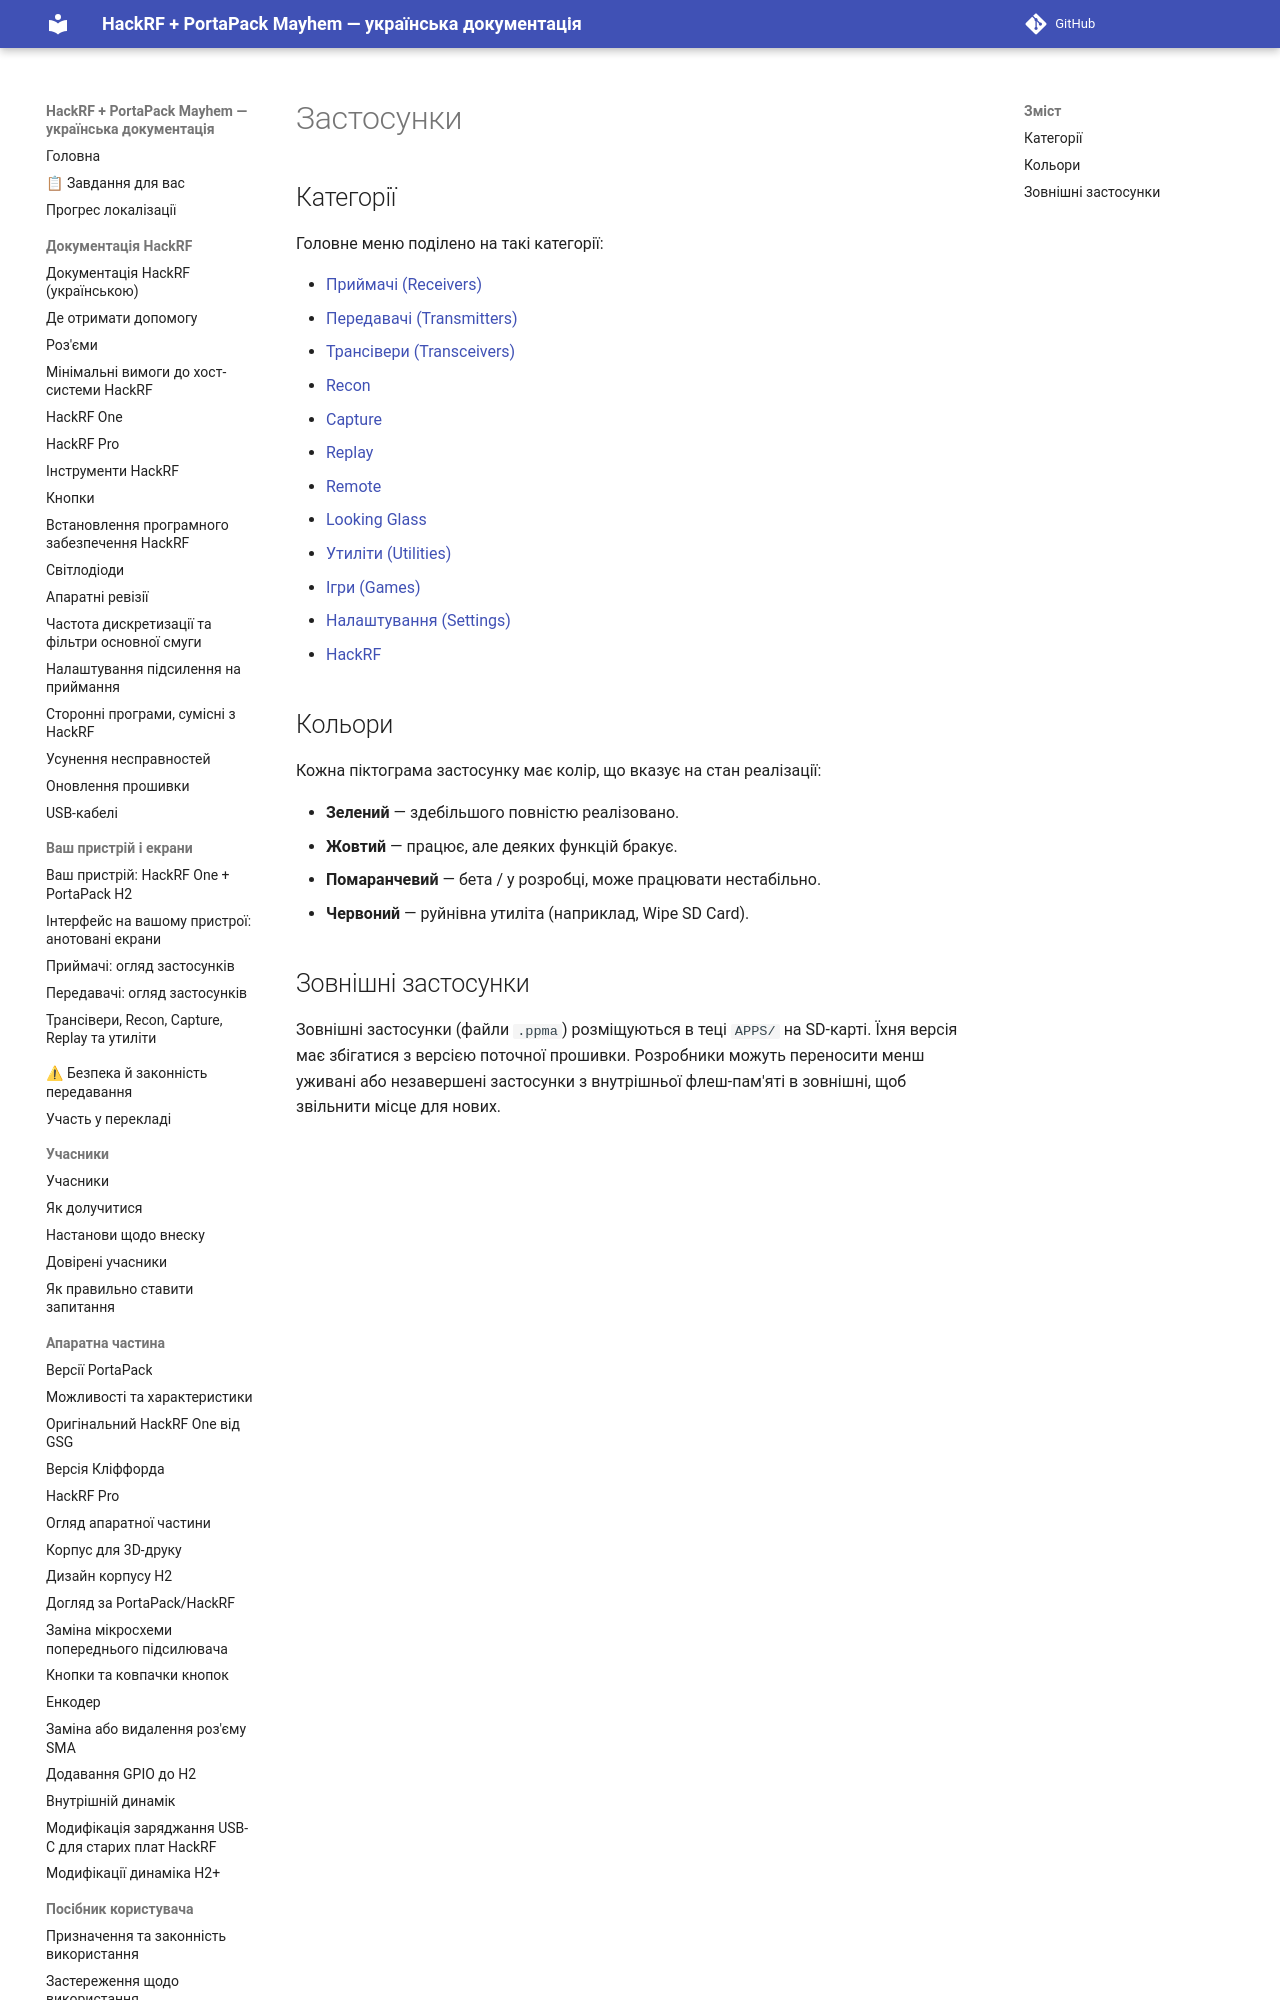

repository: FixerHack/hackrf-portapack-ua · page: applications/index.html · generator: mkdocs

# Застосунки

## Категорії

Головне меню поділено на такі категорії:

- [Приймачі (Receivers)](Receivers)
- [Передавачі (Transmitters)](Transmitters)
- [Трансівери (Transceivers)](Transceivers)
- [Recon](Recon)
- [Capture](Capture
